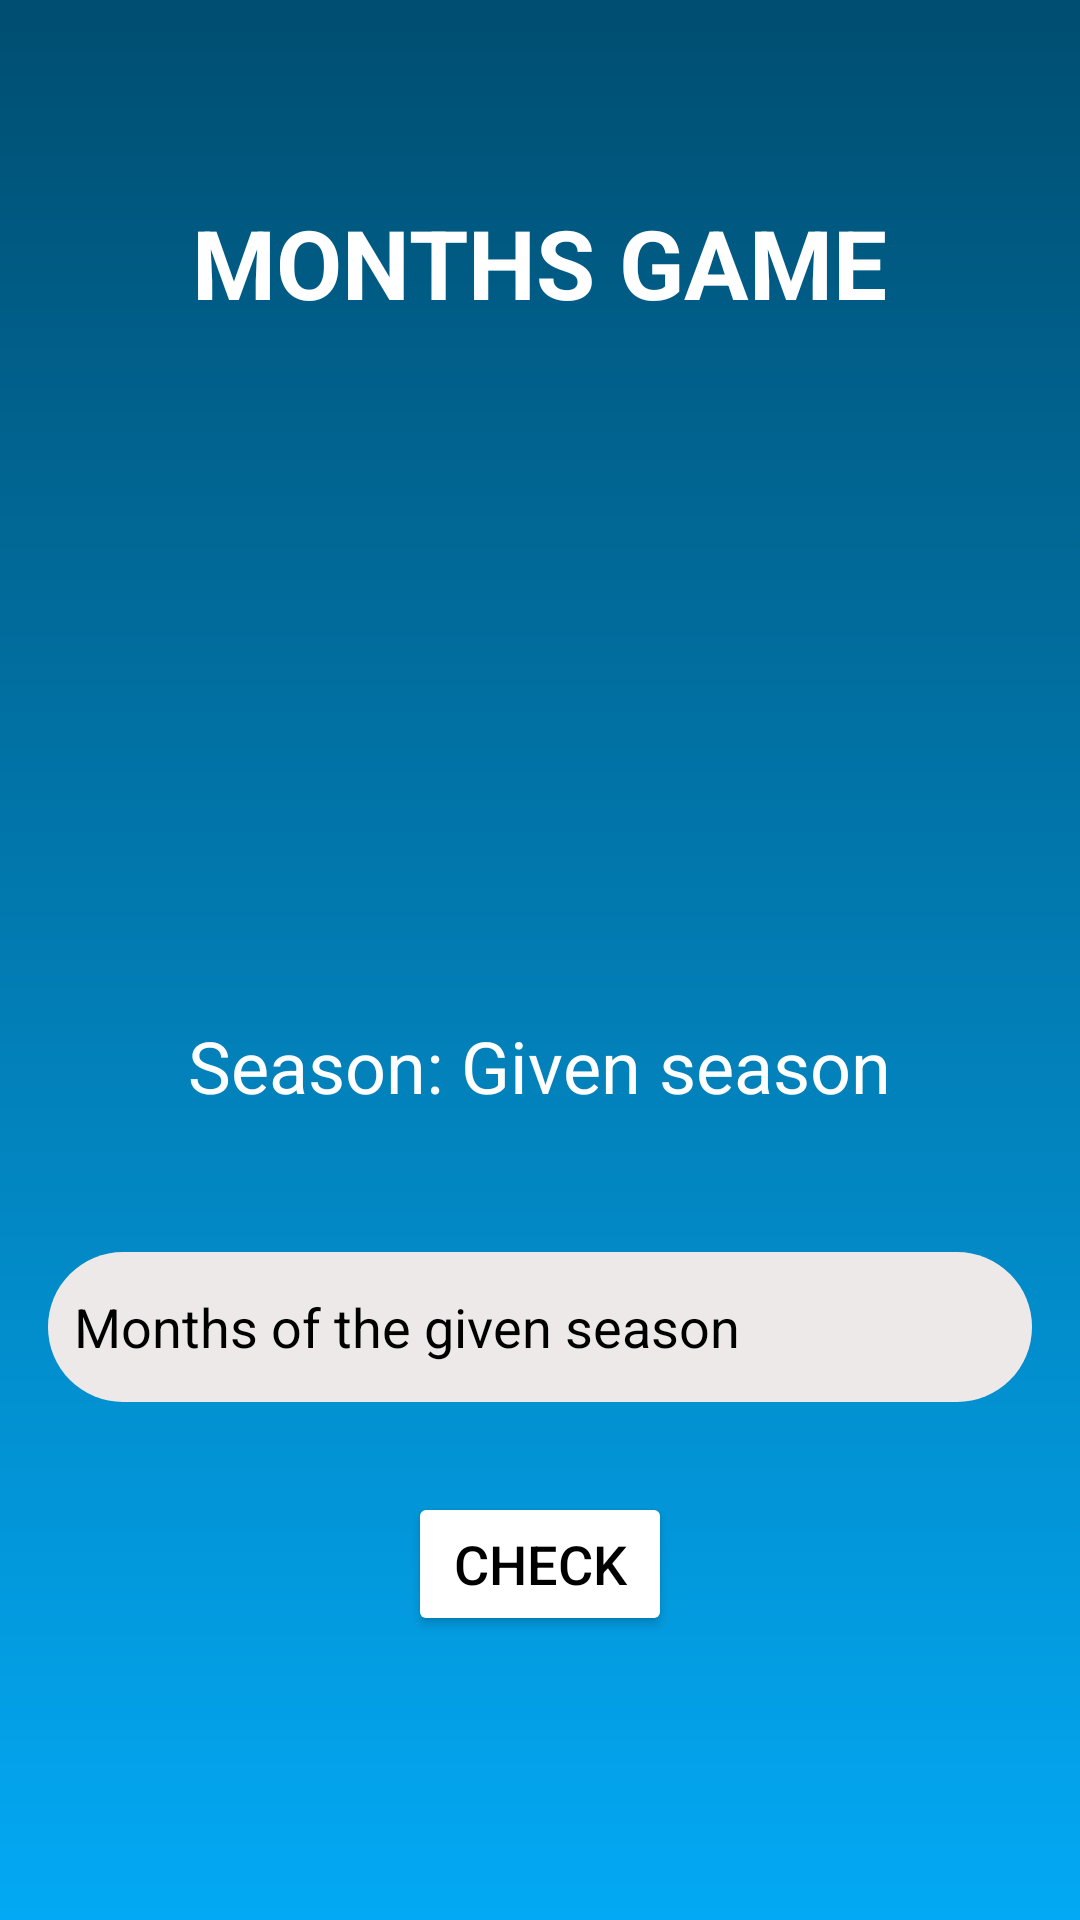

Write the Android layout XML for this screen, with the resource values it uses.
<!-- AndroidManifest.xml: application theme Theme.2004ProjectTry6 -->
<!-- res/layout/play_months_activity_card.xml -->
<?xml version="1.0" encoding="utf-8"?>
<LinearLayout
    xmlns:android="http://schemas.android.com/apk/res/android"
    android:layout_width="match_parent"
    android:layout_height="match_parent"
    android:padding="16dp"
    android:orientation="vertical"
    android:gravity="center_horizontal">
    <TextView
        android:id="@+id/text1"
        android:layout_width="wrap_content"
        android:layout_height="wrap_content"
        android:text="MONTHS GAME"
        android:layout_marginTop="50dp"
        android:textSize="32sp"
        android:textColor="@color/white"
        android:textStyle="bold" />

    <ImageView
        android:layout_width="200dp"
        android:layout_height="150dp"
        android:layout_marginTop="30dp"
        android:src="@drawable/season57"/>

    <TextView
        android:id="@+id/target_word_text_view"
        android:layout_width="wrap_content"
        android:layout_height="wrap_content"
        android:text="Season: Given season"
        android:textSize="24sp"
        android:textColor="@color/white"
        android:layout_marginBottom="16dp"
        android:layout_marginTop="50dp"/>

    <EditText
        android:id="@+id/word_edit_text"
        android:layout_width="match_parent"
        android:layout_height="50dp"
        android:hint="  Months of the given season"
        android:textColorHint="@color/black"
        android:background="@drawable/bottom_background"
        android:inputType="text"
        android:layout_marginBottom="30dp"
        android:layout_marginTop="30dp"/>

    <Button
        android:id="@+id/check_button"
        android:layout_width="wrap_content"
        android:layout_height="wrap_content"
        android:text="Check"
        android:textSize="18sp"
        android:textColor="@color/black"
        android:backgroundTint="@color/white"/>

</LinearLayout>
<!-- resources referenced by this layout -->
<resources>
  <color name="black">#FF000000</color>
  <color name="white">#FFFFFFFF</color>
  <!-- drawable bottom_background (drawable) -->
  <?xml version="1.0" encoding="utf-8"?>
  <shape xmlns:android="http://schemas.android.com/apk/res/android"
      android:shape="rectangle">
  
      <solid
          android:color="#EDE9E9"/>
      <corners
          android:radius="40dp"/>
  
  
  </shape>
  <style name="Theme.2004ProjectTry6" parent="Base.Theme.2004ProjectTry6" />
  <style name="Base.Theme.2004ProjectTry6" parent="Theme.Material3.DayNight.NoActionBar">
          
          <item name="android:windowBackground">@drawable/backgroundgradient</item>
          <item name="colorPrimaryDark">@color/black</item>
  
      </style>
  <!-- drawable backgroundgradient (drawable) -->
  <?xml version="1.0" encoding="utf-8"?>
  <shape xmlns:android="http://schemas.android.com/apk/res/android"
      android:shape="rectangle">
      <gradient
          android:angle="90"
          android:startColor="#03A9F4"
          android:endColor="#004E71"
          android:type="linear"/>
  </shape>
</resources>
